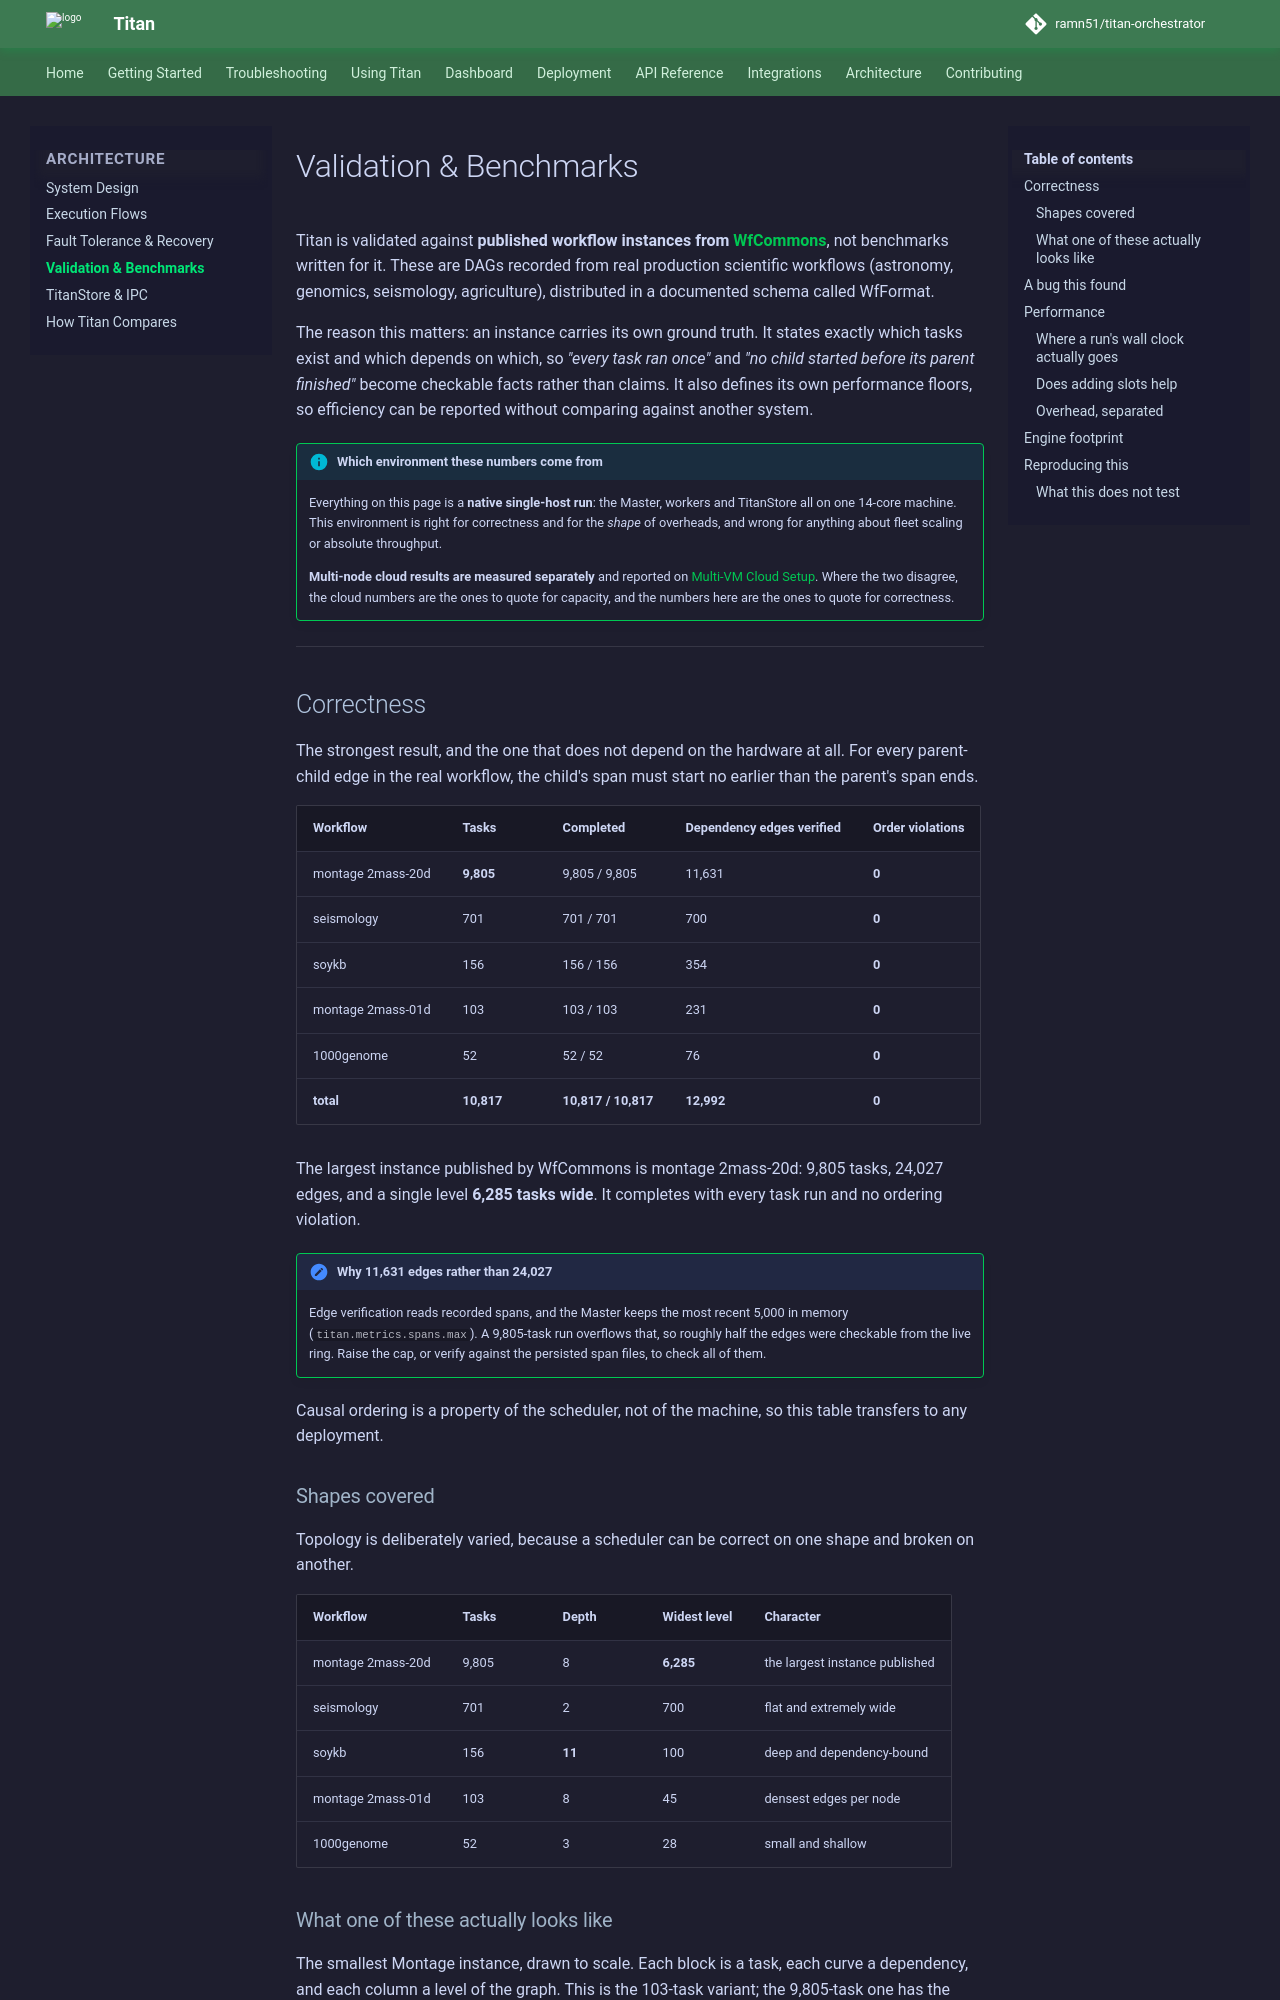

repository: ramn51/titan-orchestrator · page: architecture/validation/index.html · generator: mkdocs

# Validation & Benchmarks

Titan is validated against **published workflow instances from [WfCommons](https://wfcommons.org/)**, not
benchmarks written for it. These are DAGs recorded from real production scientific workflows
(astronomy, genomics, seismology, agriculture), distributed in a documented schema called WfFormat.

The reason this matters: an instance carries its own ground truth. It states exactly which tasks
exist and which depends on which, so *"every task ran once"* and *"no child started before its
parent finished"* become checkable facts rather than claims. It also defines its own performance
floors, so efficiency can be reported without comparing against another system.

!!! info "Which environment these numbers come from"
    Everything on this page is a **native single-host run**: the Master, workers and TitanStore all
    on one 14-core machine. This environment is right for correctness and for the *shape* of
    overheads, and wrong for anything about fleet scaling or absolute throughput.

    **Multi-node cloud results are measured separately** and reported on
    [Multi-VM Cloud Setup](../deployment/cloud.md). Where the two disagree, the cloud numbers are
    the ones to quote for capacity, and the numbers here are the ones to quote for correctness.

---

## Correctness

The strongest result, and the one that does not depend on the hardware at all. For every
parent-child edge in the real workflow, the child's span must start no earlier than the parent's
span ends.

| Workflow | Tasks | Completed | Dependency edges verified | Order violations |
|---|---|---|---|---|
| montage 2mass-20d | **9,805** | 9,805 / 9,805 | 11,631 | **0** |
| seismology | 701 | 701 / 701 | 700 | **0** |
| soykb | 156 | 156 / 156 | 354 | **0** |
| montage 2mass-01d | 103 | 103 / 103 | 231 | **0** |
| 1000genome | 52 | 52 / 52 | 76 | **0** |
| **total** | **10,817** | **10,817 / 10,817** | **12,992** | **0** |

The largest instance published by WfCommons is montage 2mass-20d: 9,805 tasks, 24,027 edges, and a
single level **6,285 tasks wide**. It completes with every task run and no ordering violation.

!!! note "Why 11,631 edges rather than 24,027"
    Edge verification reads recorded spans, and the Master keeps the most recent 5,000 in memory
    (`titan.metrics.spans.max`). A 9,805-task run overflows that, so roughly half the edges were
    checkable from the live ring. Raise the cap, or verify against the persisted span files, to
    check all of them.

Causal ordering is a property of the scheduler, not of the machine, so this table transfers to any
deployment.
